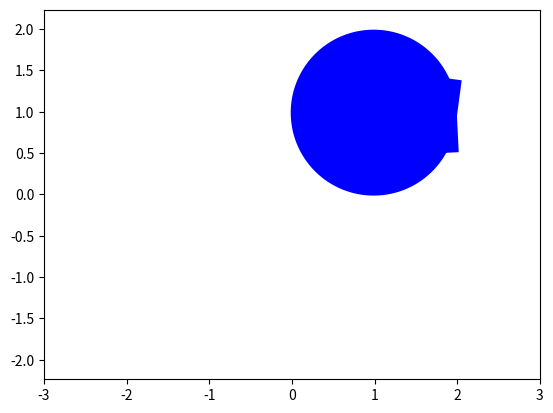

This figure's Python source:
import matplotlib.pyplot as plt
import numpy as np
from matplotlib.animation import FuncAnimation

def circle_move(R, vx0, vy0, t):
    x0 = vx0 * t
    y0 = vy0 * t
    alpha = np.arange(0, 2*np.pi, 0.1)
    x = x0 + R*np.cos(alpha)
    y = y0 + R*np.sin(alpha)
    return x, y

def animate(i):
    ball.set_data(circle_move(R=0.5, vx0=0.01, vy0=0.01, t=i))

if __name__ == '__main__':
    fig, ax = plt.subplots()
    ball, = plt.plot([], [], '-', lw=60, color='b', label='Ball')

    edge = 3
    plt.axis('equal')

    ax.set_xlim(-edge, edge)
    ax.set_ylim(-edge, edge)

    ani = FuncAnimation(fig, 
                        animate,
                        frames=100,
                        interval=30
                        )
    
    ani.save('animation_test.gif')